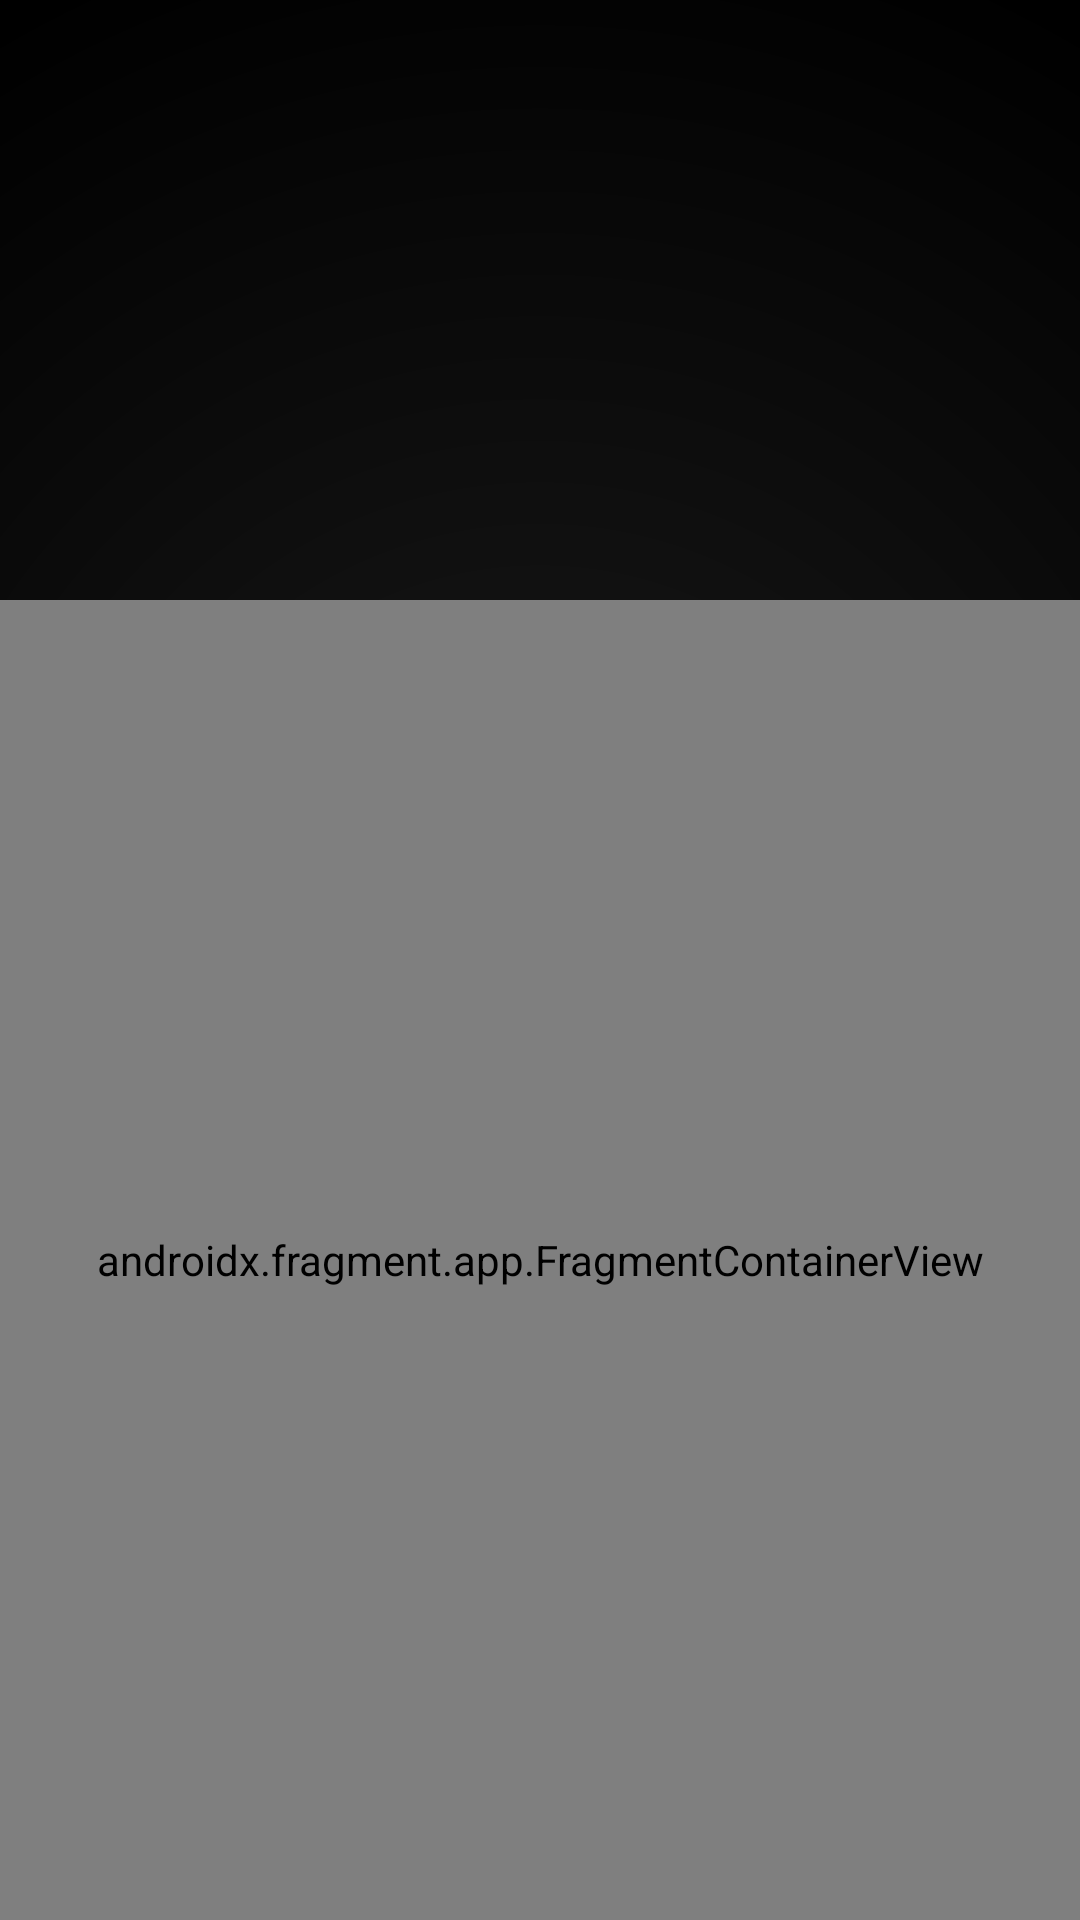

Android layout source for this screen:
<!-- AndroidManifest.xml: application theme Theme.AlmondiNimes -->
<!-- res/layout/activity_main.xml -->
<LinearLayout xmlns:android="http://schemas.android.com/apk/res/android"
    xmlns:app="http://schemas.android.com/apk/res-auto"
    android:layout_width="match_parent"
    android:layout_height="match_parent"
    android:orientation="vertical"
    android:background="@drawable/bg_main_gradient">

    <ImageView
        android:id="@+id/iv_app_logo"
        android:layout_width="150dp"
        android:layout_height="150dp"
        android:layout_gravity="center"
        android:layout_marginTop="50dp"
        android:src="@drawable/almondinimestitulo"
        android:contentDescription="App Logo" />

    <androidx.fragment.app.FragmentContainerView
        android:id="@+id/nav_host_fragment"
        android:name="androidx.navigation.fragment.NavHostFragment"
        android:layout_width="match_parent"
        android:layout_height="match_parent"
        app:defaultNavHost="true"
        app:navGraph="@navigation/nav_graph_login" />

</LinearLayout>
<!-- resources referenced by this layout -->
<resources>
  <!-- drawable bg_main_gradient (drawable) -->
  <?xml version="1.0" encoding="utf-8"?>
  <shape xmlns:android="http://schemas.android.com/apk/res/android"
      android:shape="rectangle">
      <gradient
          android:type="radial"
          android:gradientRadius="100%p"
          android:centerX="50%"
          android:centerY="50%"
          android:startColor="#1A1A1A"
          android:endColor="#000000" />
  </shape>
  <style name="Theme.AlmondiNimes" parent="Base.Theme.AlmondiNimes" />
  <style name="Base.Theme.AlmondiNimes" parent="Theme.Material3.DayNight.NoActionBar">
      </style>
</resources>
